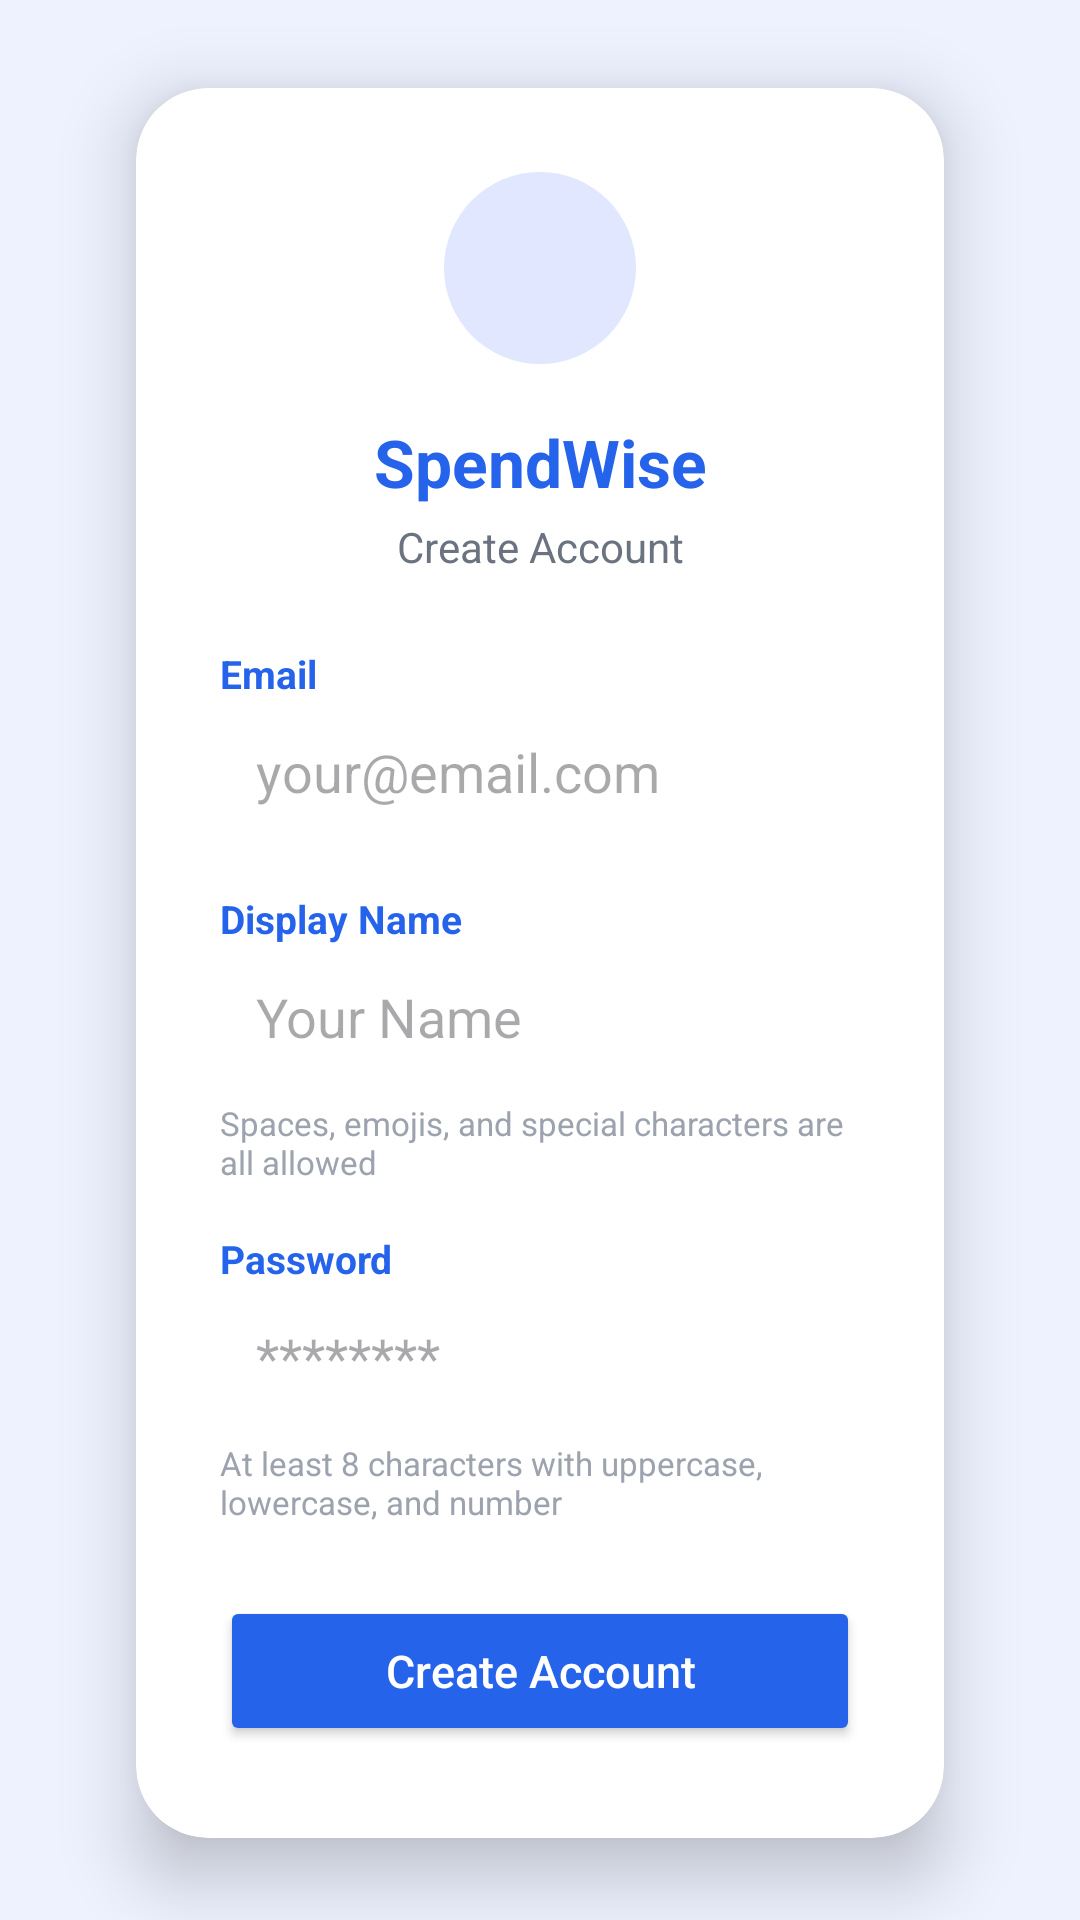

Reconstruct the res/layout file that produces this screen, plus the resources it refers to.
<!-- AndroidManifest.xml: application theme Theme.SET -->
<!-- res/layout/activity_register.xml -->
<?xml version="1.0" encoding="utf-8"?>
<androidx.constraintlayout.widget.ConstraintLayout
    xmlns:android="http://schemas.android.com/apk/res/android"
    xmlns:app="http://schemas.android.com/apk/res-auto"
    android:layout_width="match_parent"
    android:layout_height="match_parent"
    android:background="#EEF2FF">

    
    <androidx.cardview.widget.CardView
        android:layout_width="0dp"
        android:layout_height="wrap_content"
        android:layout_margin="24dp"
        android:maxWidth="440dp"
        app:cardCornerRadius="24dp"
        app:cardElevation="14dp"
        app:cardUseCompatPadding="true"
        app:cardBackgroundColor="@android:color/white"
        app:layout_constraintTop_toTopOf="parent"
        app:layout_constraintBottom_toBottomOf="parent"
        app:layout_constraintStart_toStartOf="parent"
        app:layout_constraintEnd_toEndOf="parent"
        app:layout_constraintVertical_bias="0.48">

        <LinearLayout
            android:layout_width="match_parent"
            android:layout_height="wrap_content"
            android:orientation="vertical"
            android:padding="28dp">

            
            <ImageView
                android:layout_width="64dp"
                android:layout_height="64dp"
                android:layout_gravity="center"
                android:src="@drawable/ic_wallet"
                android:background="@drawable/bg_icon"
                android:padding="14dp"
                android:contentDescription="@string/app_icon_desc"/>

            
            <TextView
                android:layout_marginTop="18dp"
                android:text="@string/app_title"
                android:textSize="22sp"
                android:textStyle="bold"
                android:textColor="@color/accent_blue"
                android:gravity="center"
                android:layout_width="match_parent"
                android:layout_height="wrap_content"/>

            
            <TextView
                android:layout_marginTop="4dp"
                android:layout_marginBottom="24dp"
                android:text="@string/create_account"
                android:textSize="14sp"
                android:textColor="#6B7280"
                android:gravity="center"
                android:layout_width="match_parent"
                android:layout_height="wrap_content"/>

            
            <TextView
                android:text="@string/email_label"
                android:textColor="@color/accent_blue"
                android:textStyle="bold"
                android:textSize="13sp"
                android:layout_width="wrap_content"
                android:layout_height="wrap_content"/>

            <EditText
                android:id="@+id/etEmail"
                android:layout_width="match_parent"
                android:layout_height="48dp"
                android:hint="@string/email_hint"
                android:inputType="textEmailAddress"
                android:autofillHints="emailAddress"
                android:imeOptions="actionNext"
                android:background="@drawable/bg_input"
                android:padding="12dp"/>

            
            <TextView
                android:layout_marginTop="16dp"
                android:textColor="@color/accent_blue"
                android:text="@string/display_name"
                android:textStyle="bold"
                android:textSize="13sp"
                android:layout_width="wrap_content"
                android:layout_height="wrap_content"/>

            <EditText
                android:id="@+id/etName"
                android:layout_width="match_parent"
                android:layout_height="48dp"
                android:hint="@string/display_name_hint"
                android:inputType="textPersonName"
                android:autofillHints="name"
                android:imeOptions="actionNext"
                android:background="@drawable/bg_input"
                android:padding="12dp"/>

            <TextView
                android:layout_marginTop="4dp"
                android:text="@string/display_name_help"
                android:textSize="11sp"
                android:textColor="#9CA3AF"
                android:layout_width="match_parent"
                android:layout_height="wrap_content"/>

            
            <TextView
                android:layout_marginTop="16dp"
                android:textColor="@color/accent_blue"
                android:text="@string/password_label"
                android:textStyle="bold"
                android:textSize="13sp"
                android:layout_width="wrap_content"
                android:layout_height="wrap_content"/>

            <EditText
                android:id="@+id/etPassword"
                android:layout_width="match_parent"
                android:layout_height="48dp"
                android:hint="@string/password_hint"
                android:inputType="textPassword"
                android:autofillHints="password"
                android:imeOptions="actionDone"
                android:background="@drawable/bg_input"
                android:padding="12dp"/>

            <TextView
                android:layout_marginTop="4dp"
                android:text="@string/password_help"
                android:textSize="11sp"
                android:textColor="#9CA3AF"
                android:layout_width="match_parent"
                android:layout_height="wrap_content"/>

            
            <Button
                android:id="@+id/btnRegister"
                android:layout_marginTop="24dp"
                android:layout_width="match_parent"
                android:layout_height="50dp"
                android:text="@string/create_account_button"
                android:textAllCaps="false"
                android:textColor="#FFFFFF"
                android:textSize="15sp"
                android:backgroundTint="@color/accent_blue"
                android:contentDescription="@string/create_account_button_desc"/>

            
            <TextView
                android:id="@+id/tvLogin"
                android:layout_marginTop="18dp"
                android:gravity="center"
                android:text="@string/already_have_account"
                android:textSize="13sp"
                android:textColor="@color/accent_blue"
                android:layout_width="match_parent"
                android:layout_height="wrap_content"/>

        </LinearLayout>
    </androidx.cardview.widget.CardView>

</androidx.constraintlayout.widget.ConstraintLayout>
<!-- resources referenced by this layout -->
<resources>
  <color name="accent_blue">#2563EB</color>
  <!-- drawable bg_icon (drawable) -->
  <?xml version="1.0" encoding="utf-8"?>
  <shape xmlns:android="http://schemas.android.com/apk/res/android">
      <solid android:color="#E0E7FF"/>
      <corners android:radius="50dp"/>
  </shape>
  <string name="already_have_account">Already have an account? Log in</string>
  <string name="app_icon_desc">App icon</string>
  <string name="app_title">SpendWise</string>
  <string name="create_account">Create Account</string>
  <string name="create_account_button">Create Account</string>
  <string name="create_account_button_desc">Create account button</string>
  <string name="display_name">Display Name</string>
  <string name="display_name_help">Spaces, emojis, and special characters are all allowed</string>
  <string name="display_name_hint">Your Name</string>
  <string name="email_hint">your@email.com</string>
  <string name="email_label">Email</string>
  <string name="password_help">At least 8 characters with uppercase, lowercase, and number</string>
  <string name="password_hint">********</string>
  <string name="password_label">Password</string>
  <style name="Theme.SET" parent="Theme.Material3.Light.NoActionBar">
  
          
          <item name="colorPrimary">#4F46E5</item>
          <item name="colorOnPrimary">#FFFFFF</item>
  
          
          <item name="colorSecondary">#6366F1</item>
          <item name="colorOnSecondary">#FFFFFF</item>
  
          
          <item name="android:windowBackground">#EEF2FF</item>
  
          
          <item name="android:statusBarColor">#EEF2FF</item>
          <item name="android:windowLightStatusBar">true</item>
  
          
          <item name="windowActionBar">false</item>
          <item name="windowNoTitle">true</item>
  
      </style>
</resources>
